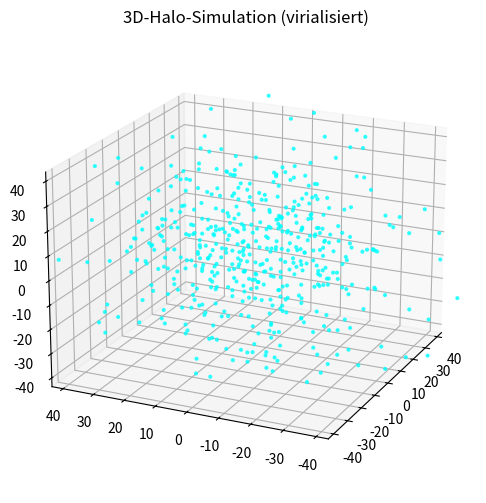

Source code (Python): (Note: this script raises an exception after producing the figure.)
#!/usr/bin/env python3
# -*- coding: utf-8 -*-
"""
cineastische_3D-Animation.py

Created on Fri Oct 17 14:51:42 2025

[redacted]
"""
import numpy as np
import matplotlib.pyplot as plt
from matplotlib.animation import FuncAnimation
from mpl_toolkits.mplot3d import Axes3D

# -----------------------------
# Parameter der Simulation
# -----------------------------
np.random.seed(42)
N = 500                 # Anzahl Partikel
radius = 50.0           # Startverteilung
G = 1.0                 # Gravitationskonstante
dt = 0.01               # Zeitschritt
steps = 500             # Simulationsschritte

# -----------------------------
# Virialisierte Startkonfiguration
# -----------------------------
pos = np.random.normal(0, radius / 3, (N, 3))  # zufällige Positionen
vel = np.zeros((N, 3))

# Berechne mittlere Entfernung zur Zentrumsmasse
r = np.linalg.norm(pos, axis=1)
sigma_v = np.sqrt(G * N / (5.0 * np.mean(r)))   # typische viriale Geschwindigkeit
vel = np.random.normal(0, sigma_v, (N, 3))      # isotrope Geschwindigkeiten

# Schwerpunktbewegung entfernen
vel -= np.mean(vel, axis=0)

# -----------------------------
# Hauptschleife der N-Body-Simulation
# (vereinfachte Gravitation für Demonstration)
# -----------------------------
for step in range(steps):
    r = np.linalg.norm(pos, axis=1).reshape(-1, 1)
    acc = -G * pos / (r**3 + 1e-3)  # weiche Gravitation
    vel += acc * dt
    pos += vel * dt

# -----------------------------
# Vorbereitung der 3D-Animation
# -----------------------------
fig = plt.figure(figsize=(8, 6))
ax = fig.add_subplot(111, projection='3d')
ax.set_title("3D-Halo-Simulation (virialisiert)")
ax.set_xlim(-radius, radius)
ax.set_ylim(-radius, radius)
ax.set_zlim(-radius, radius)

scat = ax.scatter(pos[:, 0], pos[:, 1], pos[:, 2], s=4, c='cyan', alpha=0.7)

# -----------------------------
# Kameraanimation: Rotation + Zoom
# -----------------------------
def update(frame):
    ax.view_init(elev=20, azim=frame)  # Kamera dreht um z-Achse
    scale = 1.0 + 0.3 * np.sin(frame * np.pi / 180)  # sanftes Ein-/Auszoomen
    ax.set_xlim(-radius * scale, radius * scale)
    ax.set_ylim(-radius * scale, radius * scale)
    ax.set_zlim(-radius * scale, radius * scale)
    return scat,

ani = FuncAnimation(fig, update, frames=360, interval=30, blit=False)

# -----------------------------
# Speichern als MP4
# -----------------------------
ani.save("halo_simulation.mp4", fps=30, dpi=150)
plt.close()
print("✅ Animation gespeichert als 'halo_simulation.mp4'")

